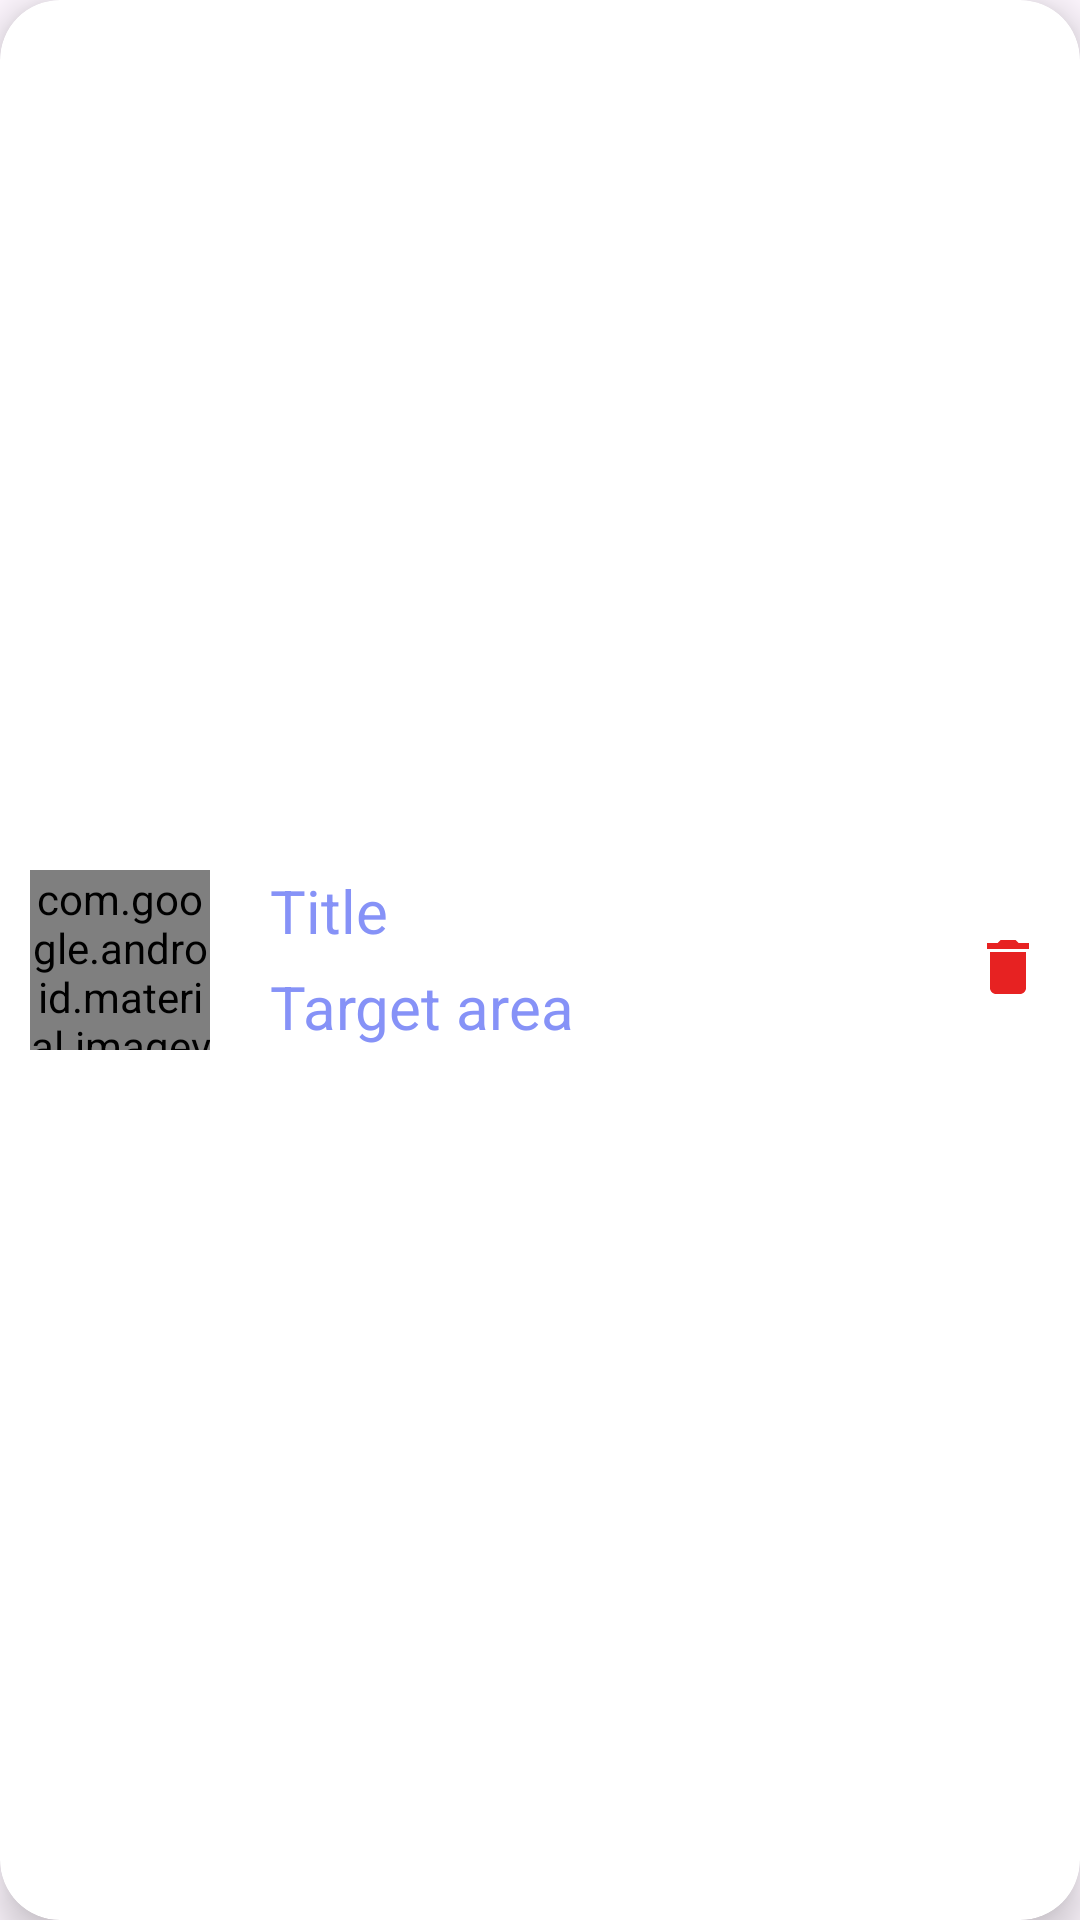

Reconstruct the res/layout file that produces this screen, plus the resources it refers to.
<!-- AndroidManifest.xml: application theme Theme.My_fit_app -->
<!-- res/layout/recycleexercieitem.xml -->
<?xml version="1.0" encoding="utf-8"?>
<androidx.cardview.widget.CardView
    xmlns:android="http://schemas.android.com/apk/res/android"
    android:layout_width="match_parent"
    android:layout_height="wrap_content"
    xmlns:app="http://schemas.android.com/apk/res-auto"
    android:id="@+id/recCard"
    android:layout_marginStart="12dp"
    android:layout_marginEnd="12dp"
    android:layout_marginHorizontal="10dp"
    android:layout_marginVertical="10dp"
    app:cardCornerRadius="20dp"
    app:cardElevation="8dp">

    <LinearLayout
        android:layout_width="match_parent"
        android:layout_height="wrap_content"
        android:paddingEnd="12dp"
        android:layout_gravity="center"
        >

        <com.google.android.material.imageview.ShapeableImageView
            android:layout_width="60dp"
            android:layout_height="60dp"

            android:id="@+id/recImageEx"
            android:layout_marginStart="10dp"
            android:layout_marginBottom="10dp"
            android:layout_marginTop="10dp"
            android:scaleType="centerCrop"
            app:shapeAppearanceOverlay="@drawable/rounded"/>
<LinearLayout
    android:layout_width="wrap_content"
    android:layout_height="wrap_content"
    android:orientation="vertical"
    android:layout_weight="1"
    >

    <TextView
        android:layout_width="120dp"
        android:layout_height="30dp"

        android:id="@+id/recnameEx"
        android:text="Title"
        android:textColor="@color/lavender"
        android:textSize="20sp"
        android:layout_marginTop="10dp"
        android:layout_marginStart="20dp"
        android:layout_toEndOf="@id/recImage"

        />
            <TextView
                android:layout_width="120dp"
                android:layout_height="30dp"
                android:id="@+id/reczonecible"
                android:text="Target area"
                android:textColor="@color/lavender"
                android:textSize="20sp"
                android:layout_marginTop="2dp"
                android:layout_marginStart="20dp"
                android:layout_toEndOf="@id/recImageEx"/>

</LinearLayout>


        <LinearLayout
            android:layout_width="wrap_content"
            android:layout_height="match_parent"
            android:orientation="horizontal"
            android:layout_gravity="center"
            android:layout_marginTop="7dp"
            >
            











            
            <ImageButton
                android:id="@+id/btnDeleteExercice"
                android:layout_width="wrap_content"
                android:layout_height="wrap_content"
                android:layout_marginTop="20dp"
                android:layout_marginStart="10dp"
                android:layout_toEndOf="@id/btnEdit"
                android:layout_below="@id/recTitle"
                android:src="@drawable/ic_baseline_delete_24"
                android:background="?android:attr/selectableItemBackground"
                />
        </LinearLayout>

    </LinearLayout>

</androidx.cardview.widget.CardView>
<!-- resources referenced by this layout -->
<resources>
  <color name="lavender">#8692f7</color>
  <!-- drawable ic_baseline_delete_24 (drawable) -->
  <vector android:height="24dp" android:tint="#E72222"
      android:viewportHeight="24" android:viewportWidth="24"
      android:width="24dp" xmlns:android="http://schemas.android.com/apk/res/android">
      <path android:fillColor="@android:color/white" android:pathData="M6,19c0,1.1 0.9,2 2,2h8c1.1,0 2,-0.9 2,-2V7H6v12zM19,4h-3.5l-1,-1h-5l-1,1H5v2h14V4z"/>
  </vector>
  <!-- drawable ic_baseline_edit_24 (drawable) -->
  <vector android:height="24dp" android:tint="#1CA72E"
      android:viewportHeight="24" android:viewportWidth="24"
      android:width="24dp" xmlns:android="http://schemas.android.com/apk/res/android">
      <path android:fillColor="@android:color/white" android:pathData="M3,17.25V21h3.75L17.81,9.94l-3.75,-3.75L3,17.25zM20.71,7.04c0.39,-0.39 0.39,-1.02 0,-1.41l-2.34,-2.34c-0.39,-0.39 -1.02,-0.39 -1.41,0l-1.83,1.83 3.75,3.75 1.83,-1.83z"/>
  </vector>
  <!-- drawable rounded (drawable) -->
  <?xml version="1.0" encoding="utf-8"?>
  <shape xmlns:android="http://schemas.android.com/apk/res/android">
  
      <solid android:color="@color/white"/>
      <stroke
          android:width="1dp"
          android:color="#2F6699"/>
      <corners
          android:radius="10dp"/>
  </shape>
  <style name="Theme.My_fit_app" parent="Base.Theme.My_fit_app" />
  <color name="white">#FFFFFFFF</color>
  <style name="Base.Theme.My_fit_app" parent="Theme.Material3.DayNight.NoActionBar">
          
          
      </style>
</resources>
